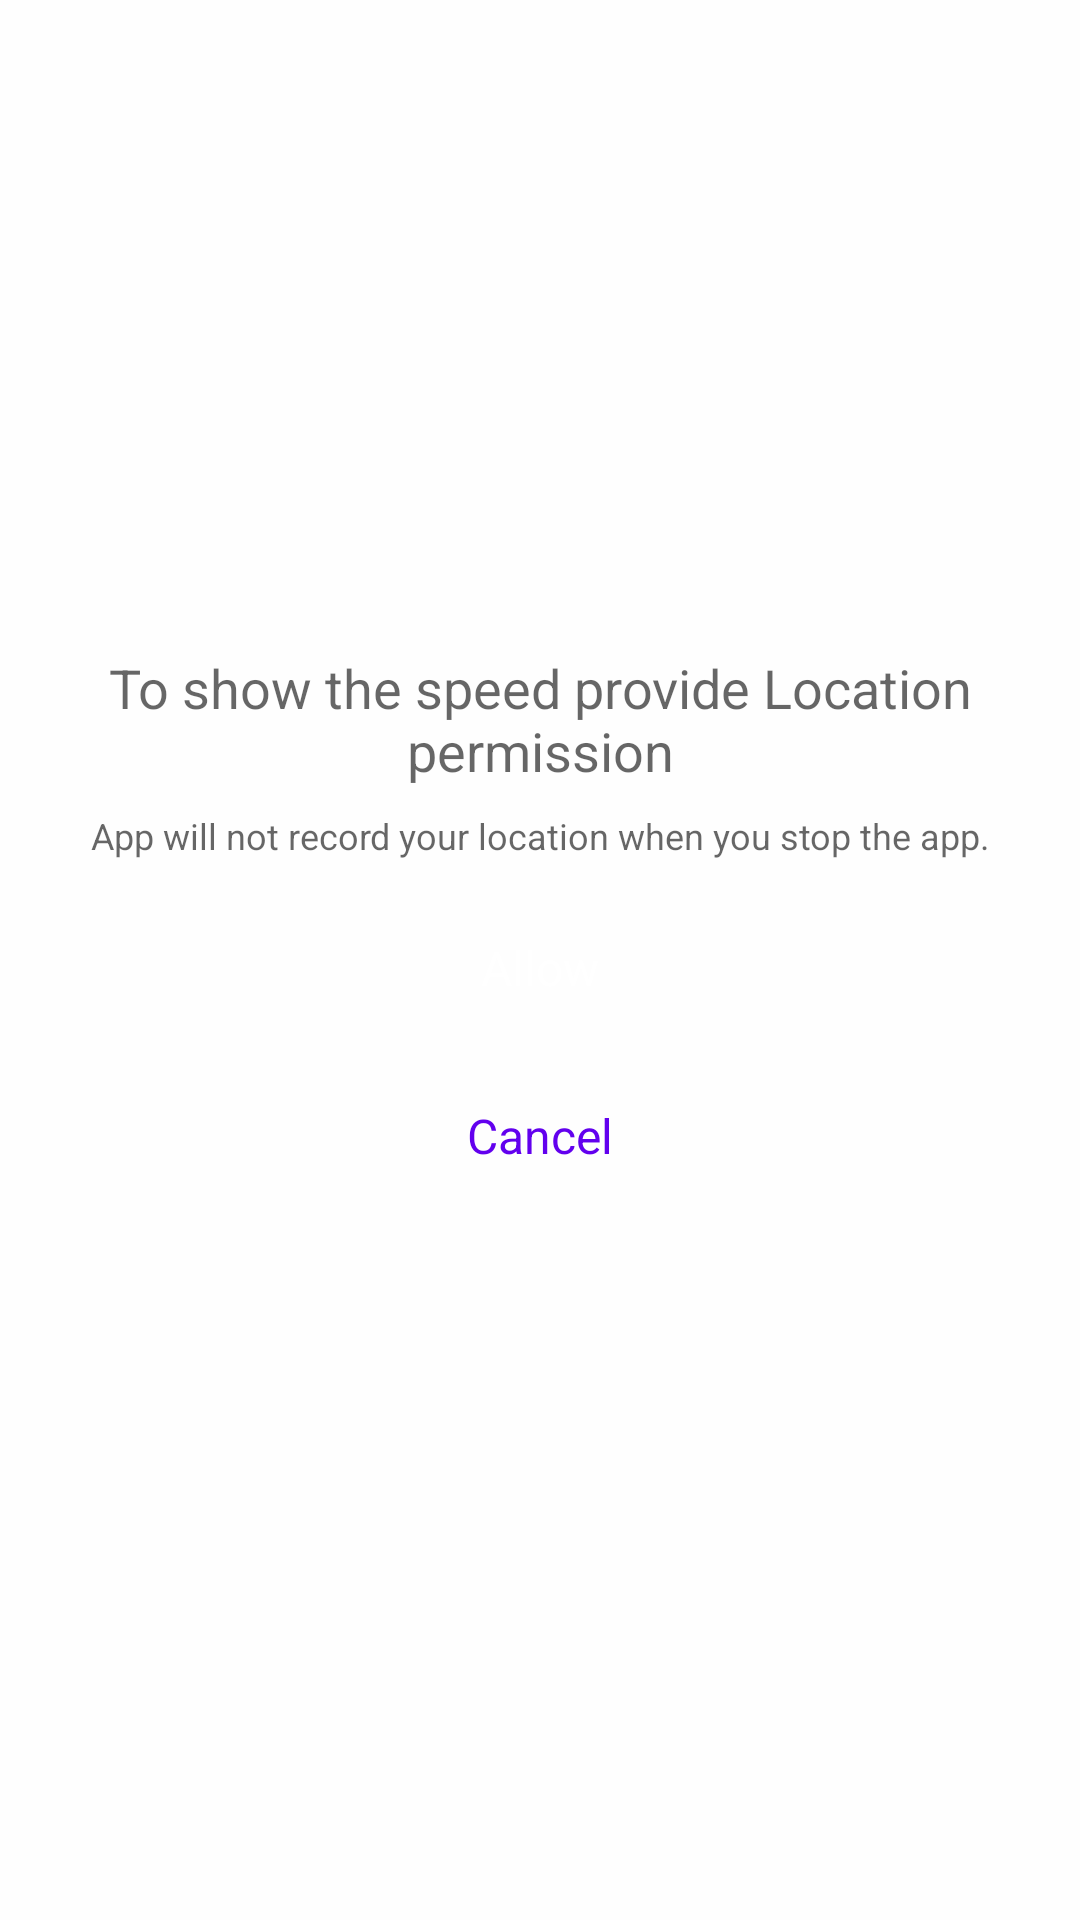

Reconstruct the res/layout file that produces this screen, plus the resources it refers to.
<!-- AndroidManifest.xml: application theme Theme.TopsedTest -->
<!-- res/layout/activity_permission_check.xml -->
<?xml version="1.0" encoding="utf-8"?>
<LinearLayout xmlns:android="http://schemas.android.com/apk/res/android"
    xmlns:tools="http://schemas.android.com/tools"
    android:layout_width="wrap_content"
    android:layout_height="wrap_content"
    android:layout_gravity="center"
    android:layout_margin="12dp"
    android:background="@color/background"
    android:gravity="center"
    android:orientation="vertical"
    tools:context=".ui.permission.PermissionCheckActivity">

    <LinearLayout
        android:layout_width="wrap_content"
        android:layout_height="wrap_content"
        android:layout_marginStart="24dp"
        android:layout_marginTop="20dp"
        android:layout_marginEnd="24dp"
        android:gravity="center"
        android:orientation="vertical">

        <TextView
            android:id="@+id/permissionMessage"
            style="@style/TextAppearance.AppCompat.Medium"
            android:layout_width="wrap_content"
            android:layout_height="wrap_content"
            android:layout_gravity="center"
            android:gravity="center"
            android:text="@string/bg_permission_message" />


        <TextView
            style="@style/TextAppearance.AppCompat.Caption"
            android:layout_width="wrap_content"
            android:layout_height="wrap_content"
            android:layout_gravity="center"
            android:gravity="center"
            android:paddingTop="8dp"
            android:text="@string/permission_summary" />

    </LinearLayout>


    <Button
        android:id="@+id/allowBtn"
        style="@style/AppButton"
        android:layout_width="match_parent"
        android:layout_height="wrap_content"
        android:layout_marginStart="20dp"
        android:layout_marginTop="12dp"
        android:layout_marginEnd="20dp"
        android:layout_marginBottom="8dp"
        android:text="@string/allow"
        android:textSize="16sp"/>

    <Button
        android:id="@+id/cancelBtn"
        style="@style/SecondaryButton"
        android:layout_width="match_parent"
        android:layout_height="wrap_content"
        android:layout_marginStart="20dp"
        android:layout_marginEnd="20dp"
        android:layout_marginBottom="40dp"
        android:text="@string/cancel"
        android:textSize="16sp"/>


</LinearLayout>
<!-- resources referenced by this layout -->
<resources>
  <color name="background">#FEFEFE</color>
  <string name="allow">Allow</string>
  <string name="bg_permission_message">To show the speed provide Location permission</string>
  <string name="cancel">Cancel</string>
  <string name="permission_summary">App will not record your location when you stop the app.</string>
  <style name="AppButton" parent="Widget.Material3.Button">
          <item name="android:textColor">#FFFFFF</item>
          <item name="color">@color/purple_500</item>
          <item name="android:colorPrimary">@color/purple_500</item>
      </style>
  <style name="SecondaryButton" parent="Widget.Material3.Button.OutlinedButton">
          <item name="android:textColor">@color/purple_500</item>
          <item name="strokeColor">@color/purple_500</item>
          <item name="android:colorPrimary">@color/purple_500</item>
      </style>
  <style name="Theme.TopsedTest" parent="Theme.MaterialComponents.DayNight.DarkActionBar">
          
          <item name="colorPrimary">@color/purple_500</item>
          <item name="colorPrimaryVariant">@color/purple_700</item>
          <item name="colorOnPrimary">@color/white</item>
          
          <item name="colorSecondary">@color/teal_200</item>
          <item name="colorSecondaryVariant">@color/teal_700</item>
          <item name="colorOnSecondary">@color/black</item>
          
          <item name="android:statusBarColor" tools:targetApi="l">?attr/colorPrimaryVariant</item>
          
      </style>
  <color name="purple_500">#FF6200EE</color>
  <color name="purple_700">#FF3700B3</color>
  <color name="white">#FFFFFFFF</color>
  <color name="teal_200">#FF03DAC5</color>
  <color name="teal_700">#FF018786</color>
  <color name="black">#FF000000</color>
</resources>
